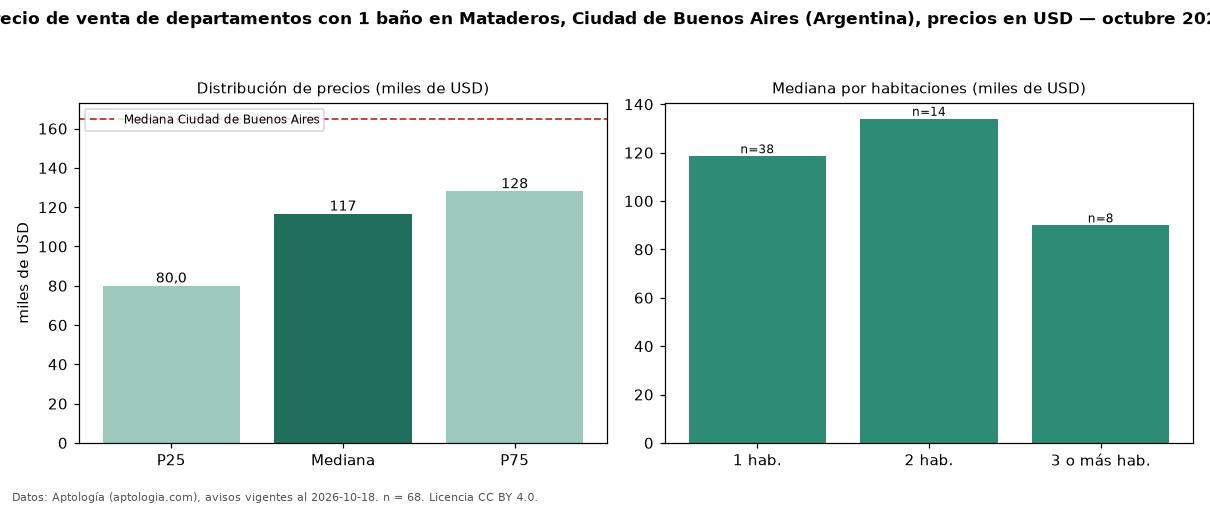

Data behind this chart, as committed beside it:
seccion, metrica, valor, moneda, n
filtro, ban1, con 1 baño, , 68
precio, p25, 79974, USD, 68
precio, mediana, 116600, USD, 68
precio, p75, 128000, USD, 68
precio, minimo, 45000, USD, 68
precio, maximo, 350000, USD, 68
m2, mediana_precio_m2, 2321, USD, 68
m2, area_mediana_m2, 47.0, m2, 68
banos, mediana_banos, 1.0, , 
habitaciones, 1, 118500, USD, 38
habitaciones, 2, 134000, USD, 14
habitaciones, 3+, 89950, USD, 8
ciudad, mediana_ciudad_referencia, 165000, USD, 
ciudad, mediana_m2_ciudad, 2558, USD, 
fuente, fecha_datos, 2026-10-18, , 
fuente, atribucion, https://www.aptologia.com/ar, , 
fuente, licencia, CC BY 4.0, , 
